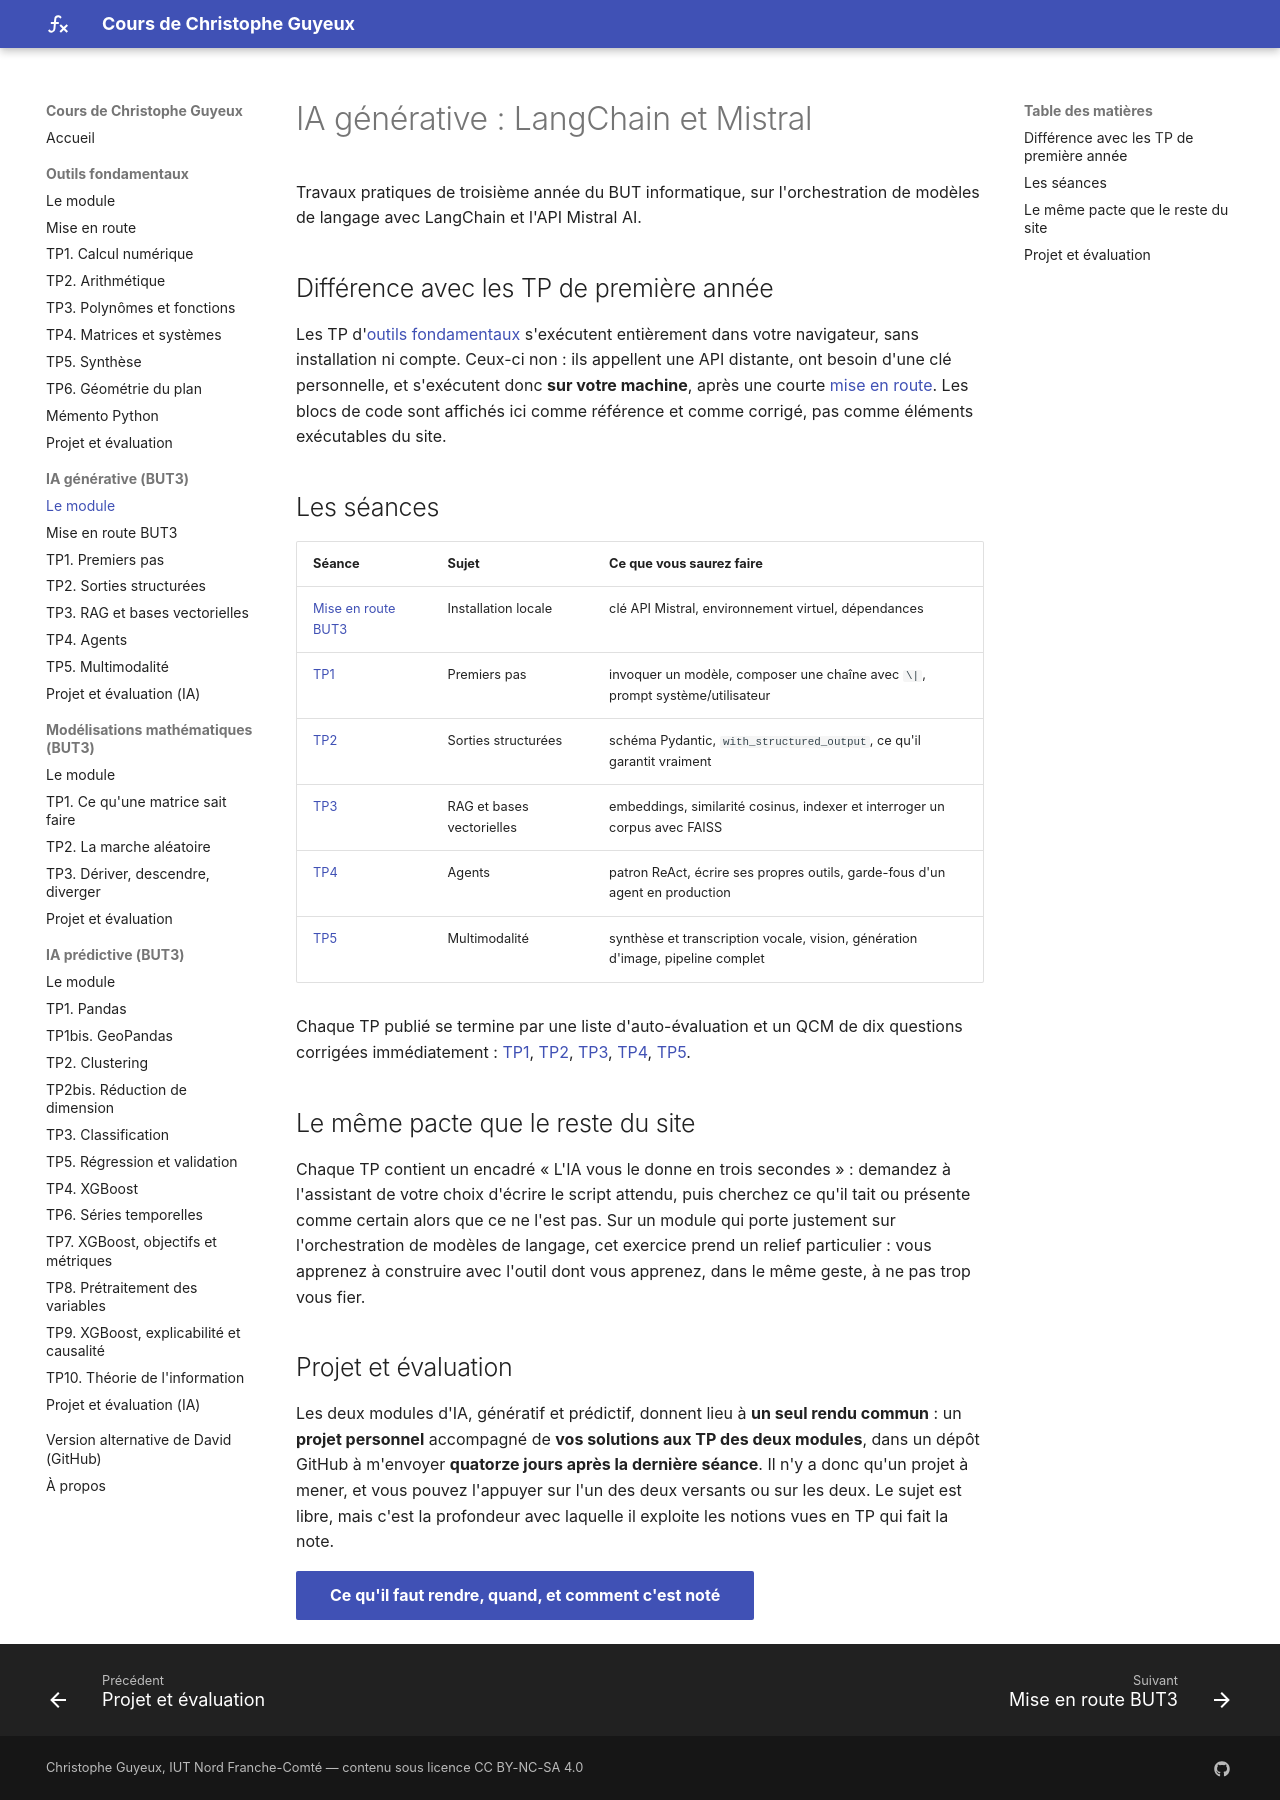

repository: cguyeux/cours · page: ia-generative/index.html · generator: mkdocs

# IA générative : LangChain et Mistral

Travaux pratiques de troisième année du BUT informatique, sur l'orchestration de modèles
de langage avec LangChain et l'API Mistral AI.

## Différence avec les TP de première année

Les TP d'[outils fondamentaux](../outils-fondamentaux/index.md) s'exécutent entièrement
dans votre navigateur, sans installation ni compte. Ceux-ci non : ils appellent une API
distante, ont besoin d'une clé personnelle, et s'exécutent donc **sur votre machine**,
après une courte [mise en route](demarrage.md). Les blocs de code sont affichés ici comme
référence et comme corrigé, pas comme éléments exécutables du site.

## Les séances

| Séance | Sujet | Ce que vous saurez faire |
|---|---|---|
| [Mise en route BUT3](demarrage.md) | Installation locale | clé API Mistral, environnement virtuel, dépendances |
| [TP1](tp1-premiers-pas.md) | Premiers pas | invoquer un modèle, composer une chaîne avec `\|`, prompt système/utilisateur |
| [TP2](tp2-sorties-structurees.md) | Sorties structurées | schéma Pydantic, `with_structured_output`, ce qu'il garantit vraiment |
| [TP3](tp3-rag-vecteurs.md) | RAG et bases vectorielles | embeddings, similarité cosinus, indexer et interroger un corpus avec FAISS |
| [TP4](tp4-agents.md) | Agents | patron ReAct, écrire ses propres outils, garde-fous d'un agent en production |
| [TP5](tp5-multimodalite.md) | Multimodalité | synthèse et transcription vocale, vision, génération d'image, pipeline complet |

Chaque TP publié se termine par une liste d'auto-évaluation et un QCM de dix questions
corrigées immédiatement :
[TP1](qcm/qcm_tp1.html){ target=_blank },
[TP2](qcm/qcm_tp2.html){ target=_blank },
[TP3](qcm/qcm_tp3.html){ target=_blank },
[TP4](qcm/qcm_tp4.html){ target=_blank },
[TP5](qcm/qcm_tp5.html){ target=_blank }.

## Le même pacte que le reste du site

Chaque TP contient un encadré « L'IA vous le donne en trois secondes » : demandez à
l'assistant de votre choix d'écrire le script attendu, puis cherchez ce qu'il tait ou
présente comme certain alors que ce ne l'est pas. Sur un module qui porte justement sur
l'orchestration de modèles de langage, cet exercice prend un relief particulier : vous
apprenez à construire avec l'outil dont vous apprenez, dans le même geste, à ne pas trop
vous fier.

## Projet et évaluation

Les deux modules d'IA, génératif et prédictif, donnent lieu à **un seul rendu commun** :
un **projet personnel** accompagné de **vos solutions aux TP des deux modules**, dans un
dépôt GitHub à m'envoyer **quatorze jours après la dernière séance**. Il n'y a donc qu'un
projet à mener, et vous pouvez l'appuyer sur l'un des deux versants ou sur les deux. Le
sujet est libre, mais c'est la profondeur avec laquelle il exploite les notions vues en TP
qui fait la note.

[Ce qu'il faut rendre, quand, et comment c'est noté](../ia/evaluation.md){ .md-button .md-button--primary }
